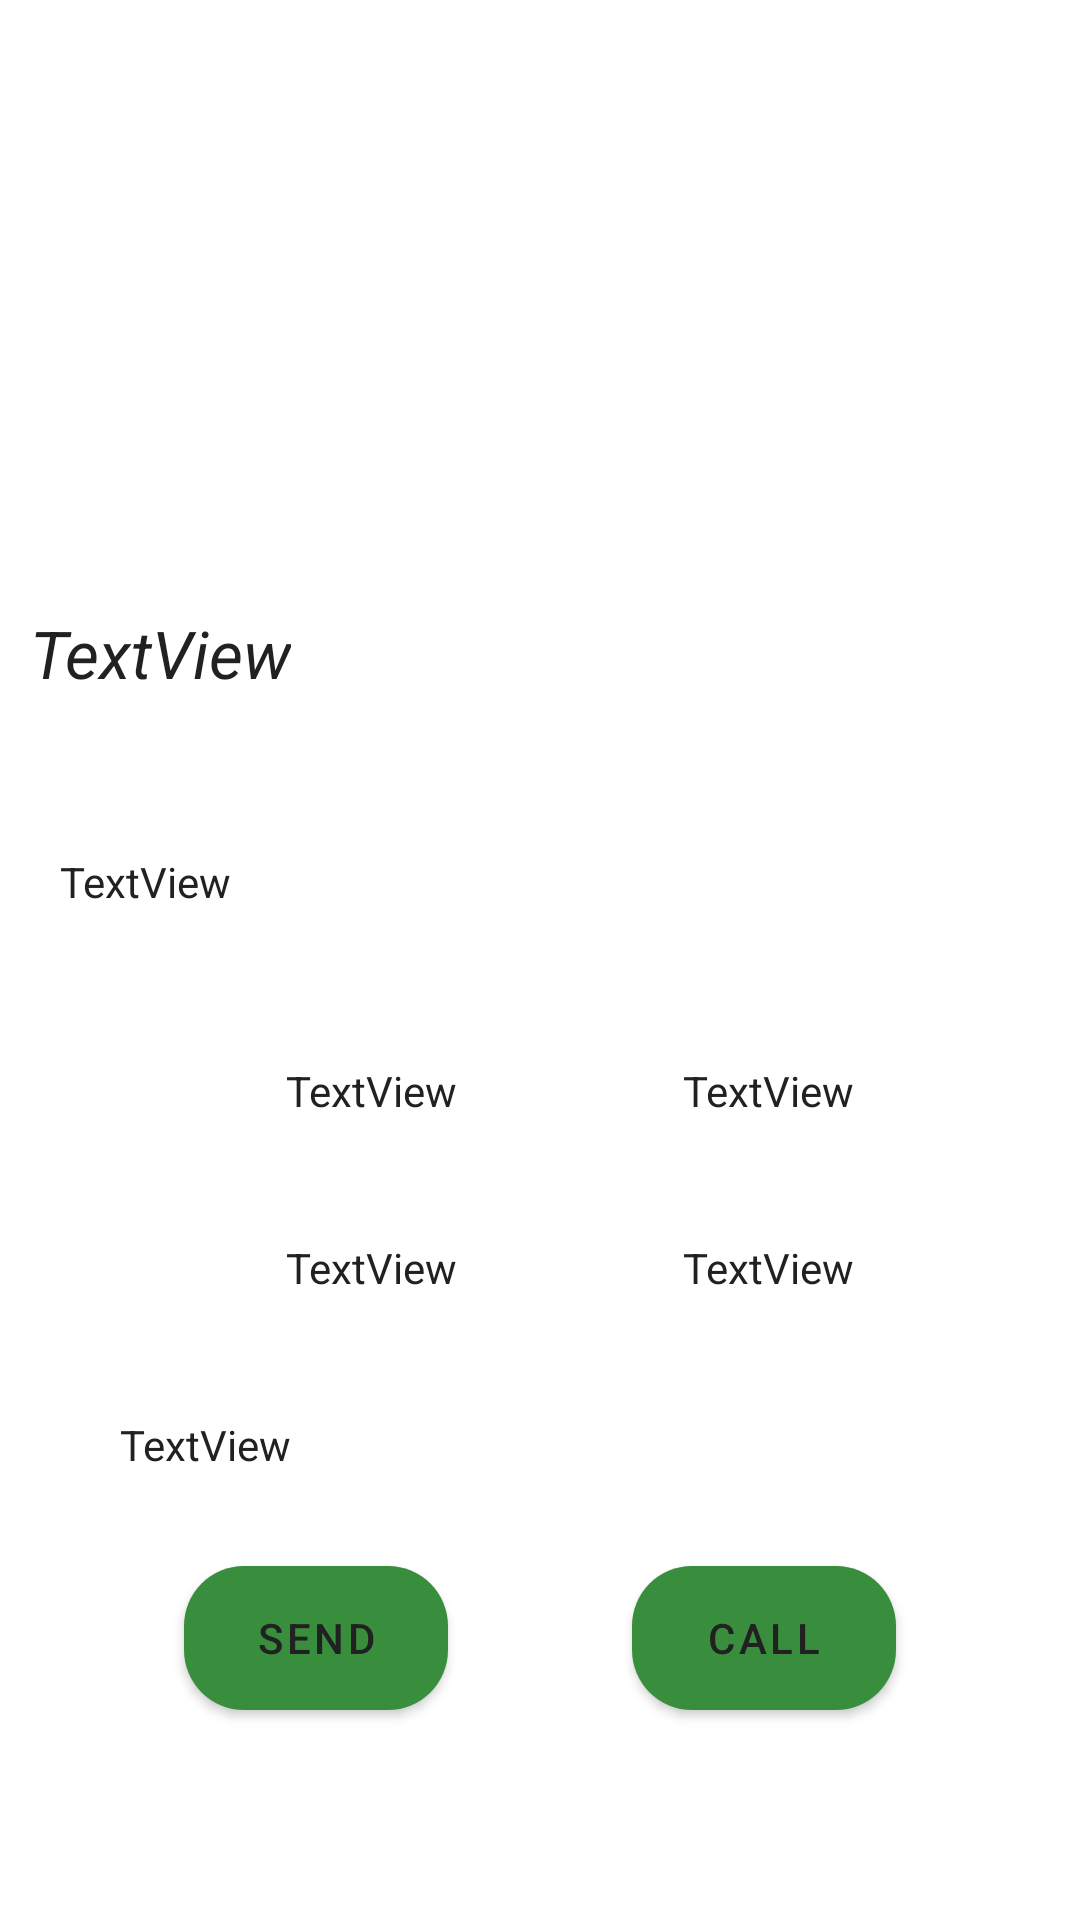

Layout XML and referenced resources for this Android screen:
<!-- AndroidManifest.xml: application theme Theme.BoardGamesBoji -->
<!-- res/layout/activity_detail_game.xml -->
<?xml version="1.0" encoding="utf-8"?>
<androidx.constraintlayout.widget.ConstraintLayout xmlns:android="http://schemas.android.com/apk/res/android"
    xmlns:app="http://schemas.android.com/apk/res-auto"
    xmlns:tools="http://schemas.android.com/tools"
    android:layout_width="match_parent"
    android:layout_height="match_parent"
    tools:context=".view.DetailGameActivity">

    <ImageView
        android:id="@+id/imageView2"
        android:layout_width="130dp"
        android:layout_height="0dp"
        android:layout_marginTop="10dp"
        android:layout_marginBottom="187dp"
        app:layout_constraintBottom_toTopOf="@+id/tvPlaying_Time"
        app:layout_constraintEnd_toEndOf="parent"
        app:layout_constraintStart_toStartOf="parent"
        app:layout_constraintTop_toTopOf="parent"
        tools:srcCompat="@tools:sample/avatars" />

    <TextView
        android:id="@+id/tvName2"
        android:layout_width="wrap_content"
        android:layout_height="wrap_content"
        android:layout_marginStart="10dp"
        android:layout_marginTop="36dp"
        android:text="TextView"
        android:textAlignment="textStart"
        android:textAppearance="@style/TextAppearance.AppCompat.Large"
        android:textColor="@color/primary_text"
        android:textStyle="italic"
        app:layout_constraintStart_toStartOf="parent"
        app:layout_constraintTop_toBottomOf="@+id/imageView2" />

    <TextView
        android:id="@+id/tvDesc"
        android:layout_width="wrap_content"
        android:layout_height="wrap_content"
        android:layout_marginStart="20dp"
        android:layout_marginTop="52dp"
        android:text="TextView"
        android:textAlignment="textStart"
        android:textColor="@color/primary_text"
        app:layout_constraintStart_toStartOf="parent"
        app:layout_constraintTop_toBottomOf="@+id/tvName2" />

    <TextView
        android:id="@+id/tvPlayers"
        android:layout_width="wrap_content"
        android:layout_height="wrap_content"
        android:layout_marginStart="20dp"
        android:text="TextView"
        android:textAlignment="textStart"
        android:textColor="@color/primary_text"
        app:layout_constraintBottom_toBottomOf="@+id/tvPlaying_Time"
        app:layout_constraintEnd_toStartOf="@+id/tvPlaying_Time"
        app:layout_constraintHorizontal_bias="0.5"
        app:layout_constraintStart_toStartOf="parent"
        app:layout_constraintTop_toTopOf="@+id/tvPlaying_Time" />

    <com.google.android.material.button.MaterialButton
        android:id="@+id/btnSend"
        android:layout_width="wrap_content"
        android:layout_height="wrap_content"
        android:background="@drawable/custom_button"
        android:text="Send"
        android:textColor="@color/primary_text"
        app:icon="@drawable/ic_mail"
        app:iconTint="@color/text_icons"
        app:layout_constraintEnd_toStartOf="@+id/btnCall"
        app:layout_constraintHorizontal_bias="0.5"
        app:layout_constraintStart_toStartOf="parent"
        app:layout_constraintTop_toTopOf="@+id/guideline2" />

    <com.google.android.material.button.MaterialButton
        android:id="@+id/btnCall"
        android:layout_width="wrap_content"
        android:layout_height="wrap_content"
        android:background="@drawable/custom_button"
        android:text="Call"
        android:textColor="@color/primary_text"
        app:icon="@drawable/ic_call"
        app:iconTint="@color/text_icons"
        app:layout_constraintEnd_toEndOf="parent"
        app:layout_constraintHorizontal_bias="0.5"
        app:layout_constraintStart_toEndOf="@+id/btnSend"
        app:layout_constraintTop_toTopOf="@+id/guideline2" />

    <TextView
        android:id="@+id/tvAge2"
        android:layout_width="wrap_content"
        android:layout_height="wrap_content"
        android:layout_marginStart="20dp"
        android:layout_marginTop="40dp"
        android:text="TextView"
        android:textAlignment="textStart"
        android:textColor="@color/primary_text"
        app:layout_constraintEnd_toStartOf="@+id/tvPrice2"
        app:layout_constraintHorizontal_bias="0.5"
        app:layout_constraintStart_toStartOf="parent"
        app:layout_constraintTop_toBottomOf="@+id/tvPlayers" />

    <TextView
        android:id="@+id/tvPlaying_Time"
        android:layout_width="wrap_content"
        android:layout_height="wrap_content"
        android:layout_marginBottom="267dp"
        android:text="TextView"
        android:textAlignment="textStart"
        android:textColor="@color/primary_text"
        app:layout_constraintBottom_toBottomOf="parent"
        app:layout_constraintEnd_toEndOf="parent"
        app:layout_constraintHorizontal_bias="0.5"
        app:layout_constraintStart_toEndOf="@+id/tvPlayers"
        app:layout_constraintTop_toBottomOf="@+id/imageView2" />

    <TextView
        android:id="@+id/tvPrice2"
        android:layout_width="wrap_content"
        android:layout_height="wrap_content"
        android:layout_marginTop="40dp"
        android:text="TextView"
        android:textAlignment="textStart"
        android:textColor="@color/primary_text"
        app:layout_constraintEnd_toEndOf="parent"
        app:layout_constraintHorizontal_bias="0.5"
        app:layout_constraintStart_toEndOf="@+id/tvAge2"
        app:layout_constraintTop_toBottomOf="@+id/tvPlaying_Time" />

    <TextView
        android:id="@+id/tvDesigner2"
        android:layout_width="wrap_content"
        android:layout_height="wrap_content"
        android:layout_marginStart="40dp"
        android:layout_marginTop="40dp"
        android:text="TextView"
        android:textAlignment="textStart"
        android:textColor="@color/primary_text"
        app:layout_constraintStart_toStartOf="parent"
        app:layout_constraintTop_toBottomOf="@+id/tvAge2" />

    <androidx.constraintlayout.widget.Guideline
        android:id="@+id/guideline2"
        android:layout_width="wrap_content"
        android:layout_height="wrap_content"
        android:orientation="horizontal"
        android:background="@color/black"
        app:layout_constraintGuide_begin="522dp" />


</androidx.constraintlayout.widget.ConstraintLayout>
<!-- resources referenced by this layout -->
<resources>
  <color name="black">#FF000000</color>
  <color name="primary_text">#212121</color>
  <color name="text_icons">#FFFFFF</color>
  <!-- drawable custom_button (drawable) -->
  <?xml version="1.0" encoding="utf-8"?>
  <shape xmlns:android="http://schemas.android.com/apk/res/android">
  
      <gradient
          android:startColor="#283593"
          android:endColor="#00838F"
          android:angle="0"/>
      <corners
          android:radius="20dp"/>
  </shape>
  <style name="Theme.BoardGamesBoji" parent="Theme.MaterialComponents.DayNight.DarkActionBar">
          
          <item name="colorPrimary">@color/dark_primary_color</item>
          <item name="colorPrimaryVariant">@color/light_primary_color</item>
          <item name="colorOnPrimary">@color/primary_color</item>
          
          <item name="colorSecondary">@color/accent_color</item>
          <item name="colorSecondaryVariant">@color/text_icons</item>
          <item name="colorOnSecondary">@color/accent_color</item>
          
          <item name="android:statusBarColor" tools:targetApi="l">?attr/colorPrimaryVariant</item>
          
      </style>
  <color name="dark_primary_color">#388E3C</color>
  <color name="light_primary_color">#C8E6C9</color>
  <color name="primary_color">#4CAF50</color>
  <color name="accent_color">#4CAF50</color>
</resources>
